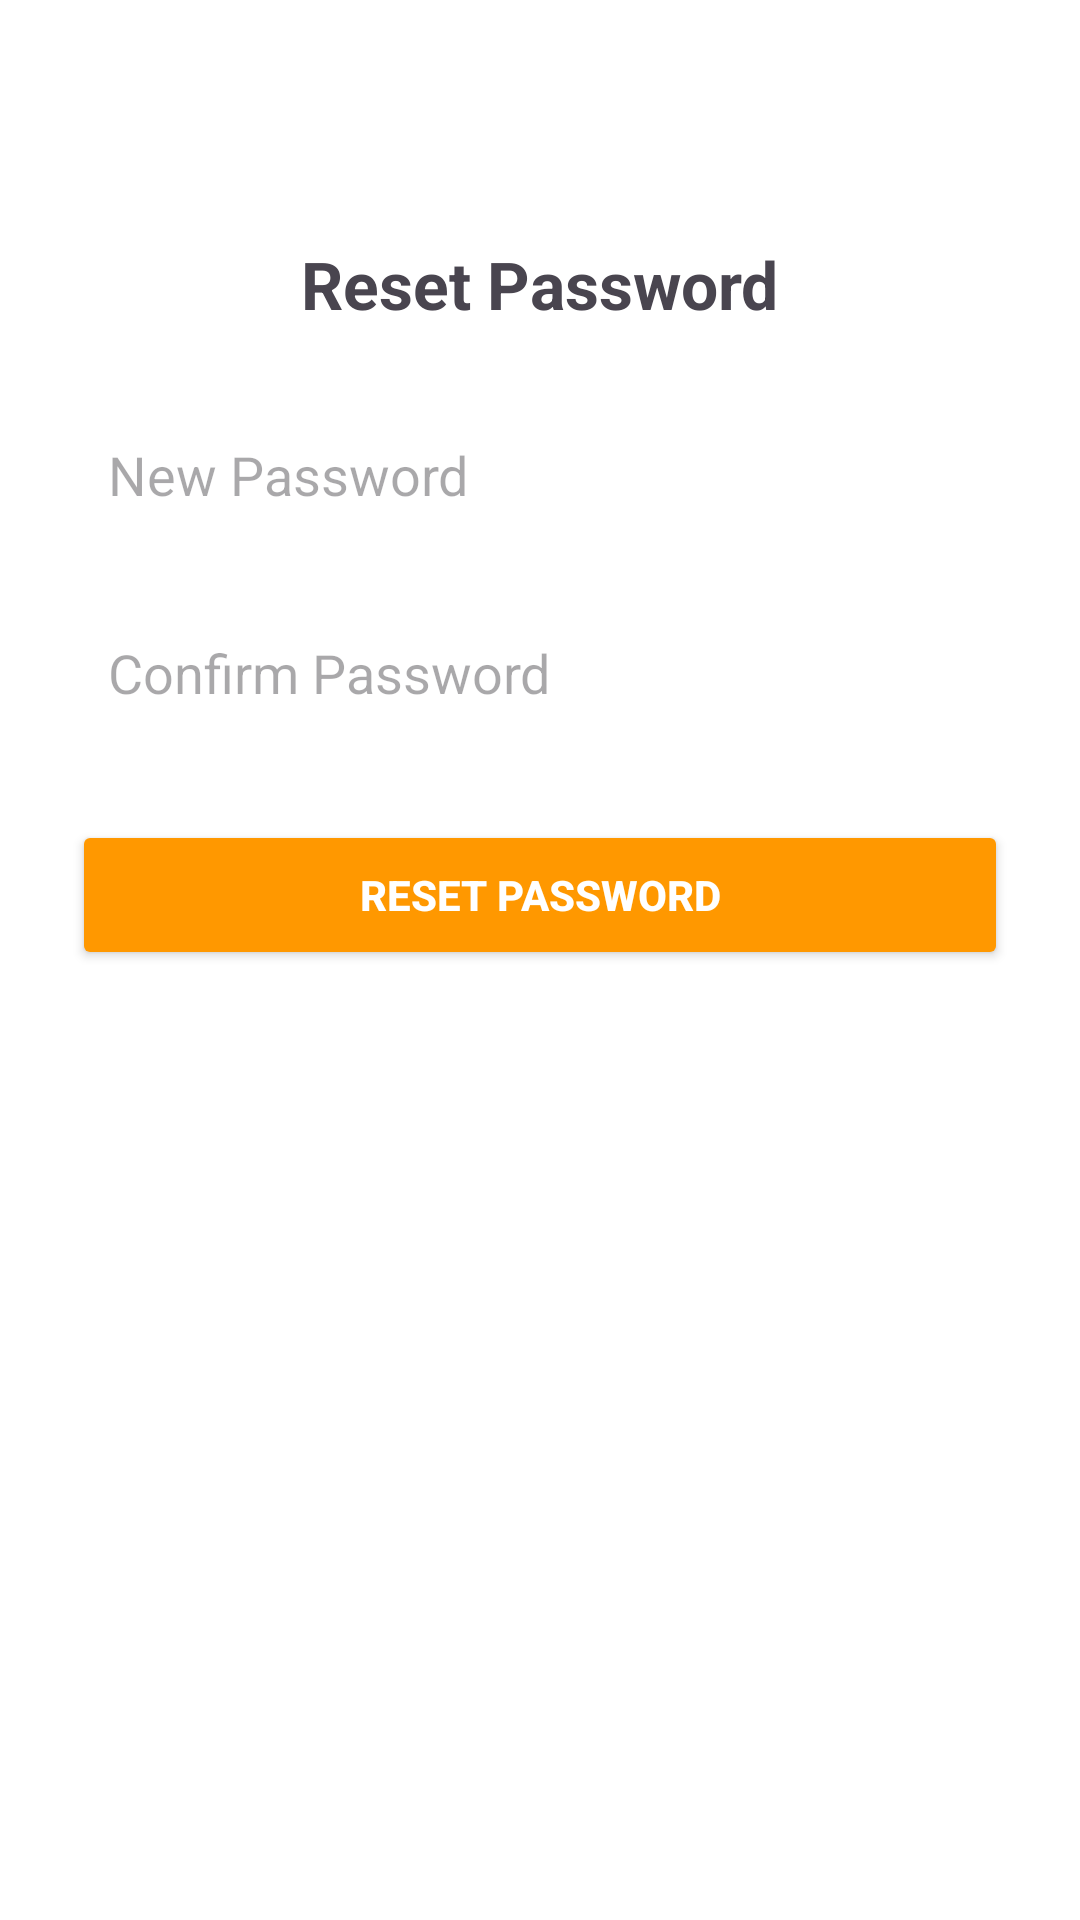

The Android layout XML behind this screen, and the referenced resources:
<!-- AndroidManifest.xml: application theme Theme.QuotationFrontendApp -->
<!-- res/layout/activity_reset_password.xml -->
<LinearLayout xmlns:android="http://schemas.android.com/apk/res/android"
    android:orientation="vertical"
    android:layout_width="match_parent"
    android:layout_height="match_parent"
    android:padding="24dp"
    android:gravity="center_horizontal"
    android:background="#FFFFFF">

    
    <LinearLayout
        android:orientation="horizontal"
        android:layout_width="match_parent"
        android:layout_height="wrap_content"
        android:gravity="start|center_vertical"
        android:layout_marginBottom="32dp">

        <ImageView
            android:id="@+id/btnBack"
            android:src="@drawable/ic_arrow_back"
            android:contentDescription="Back"
            android:layout_width="24dp"
            android:layout_height="24dp"
            android:layout_marginEnd="8dp" />
    </LinearLayout>

    
    <TextView
        android:id="@+id/tvResetPasswordTitle"
        android:text="Reset Password"
        android:textSize="22sp"
        android:textStyle="bold"
        android:layout_width="wrap_content"
        android:layout_height="wrap_content"
        android:layout_marginBottom="24dp" />

    
    <EditText
        android:id="@+id/newPasswordInput"
        android:hint="New Password"
        android:inputType="textPassword"
        android:layout_width="match_parent"
        android:layout_height="50dp"
        android:padding="12dp"
        android:background="@drawable/input_bg"
        android:layout_marginBottom="16dp" />

    
    <EditText
        android:id="@+id/confirmPasswordInput"
        android:hint="Confirm Password"
        android:inputType="textPassword"
        android:layout_width="match_parent"
        android:layout_height="50dp"
        android:padding="12dp"
        android:background="@drawable/input_bg"
        android:layout_marginBottom="24dp" />

    
    <Button
        android:id="@+id/resetButton"
        android:text="Reset Password"
        android:layout_width="match_parent"
        android:layout_height="50dp"
        android:backgroundTint="#FF9800"
        android:textColor="#FFFFFF"
        android:textStyle="bold" />
</LinearLayout>
<!-- resources referenced by this layout -->
<resources>
  <style name="Theme.QuotationFrontendApp" parent="Base.Theme.QuotationFrontendApp" />
  <style name="Base.Theme.QuotationFrontendApp" parent="Theme.Material3.DayNight.NoActionBar">
          
          
      </style>
</resources>
